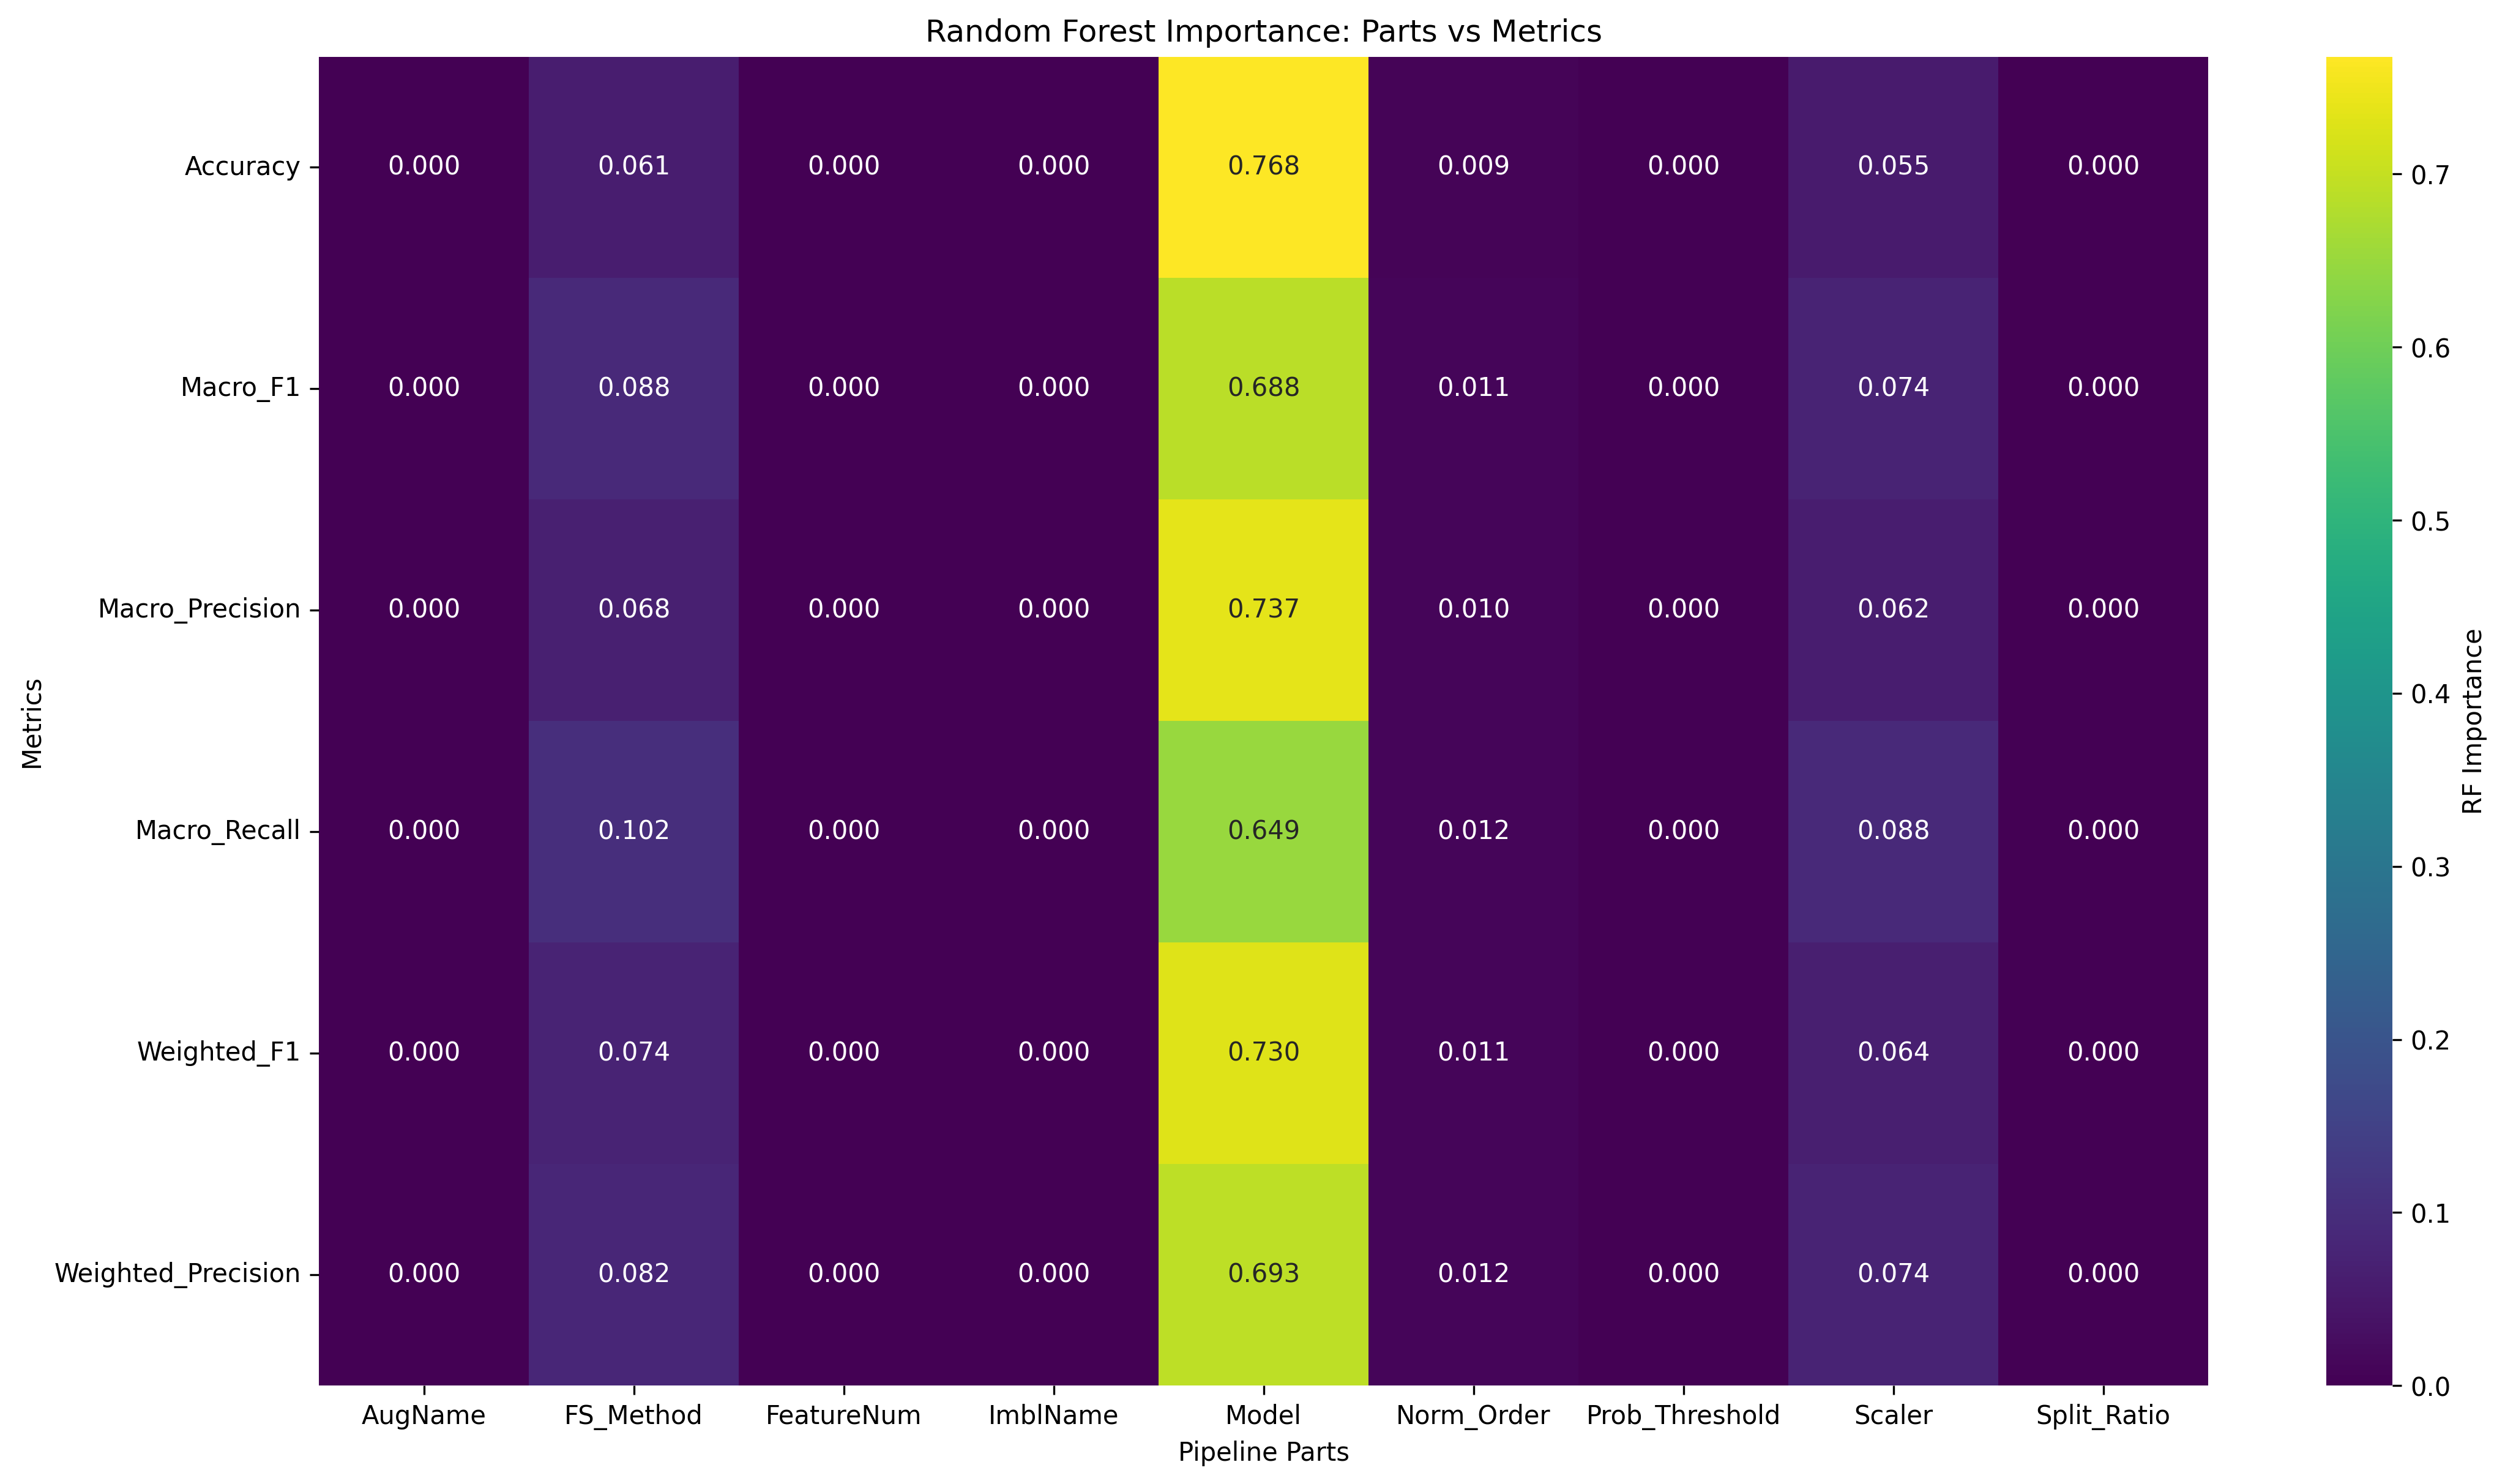

The data file committed next to this chart (first rows):
Metric, AugName, FS_Method, FeatureNum, ImblName, Model, Norm_Order, Prob_Threshold, Scaler, Split_Ratio
Accuracy, 0.0, 0.06146, 0.0, 0.0, 0.7678, 0.008535, 0.0, 0.05465, 0.0
Macro_F1, 0.0, 0.08792, 0.0, 0.0, 0.6882, 0.01134, 0.0, 0.07447, 0.0
Macro_Precision, 0.0, 0.06796, 0.0, 0.0, 0.7375, 0.01006, 0.0, 0.06191, 0.0
Macro_Recall, 0.0, 0.1016, 0.0, 0.0, 0.6488, 0.01184, 0.0, 0.08795, 0.0
Weighted_F1, 0.0, 0.07353, 0.0, 0.0, 0.73, 0.01051, 0.0, 0.06402, 0.0
Weighted_Precision, 0.0, 0.08237, 0.0, 0.0, 0.6926, 0.01175, 0.0, 0.07437, 0.0
